Run: headless pygame with SDL's dummy video driver; simulated clock (each Clock.tick advances the game by its frame time, no real sleeping); random seed 0; keys injected as events and as key.get_pressed() state; mouse plan: one left click at the window centre at the start of phase 2, then a move to the lower-right quarter at the start of phase 3.
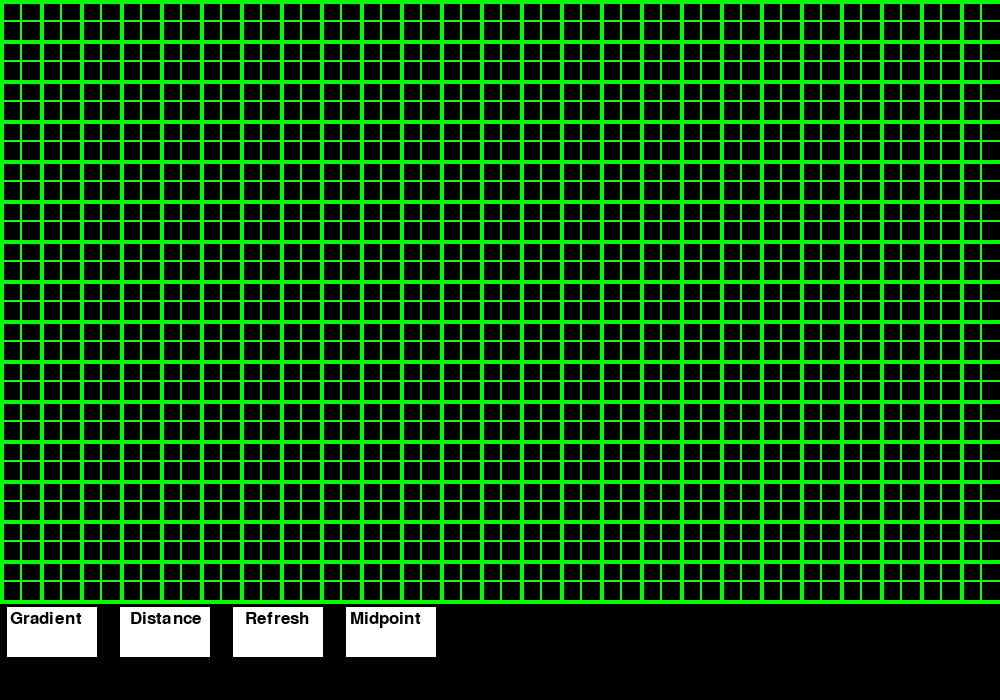
Frame 1 of 4 · flips 1–60 · no input
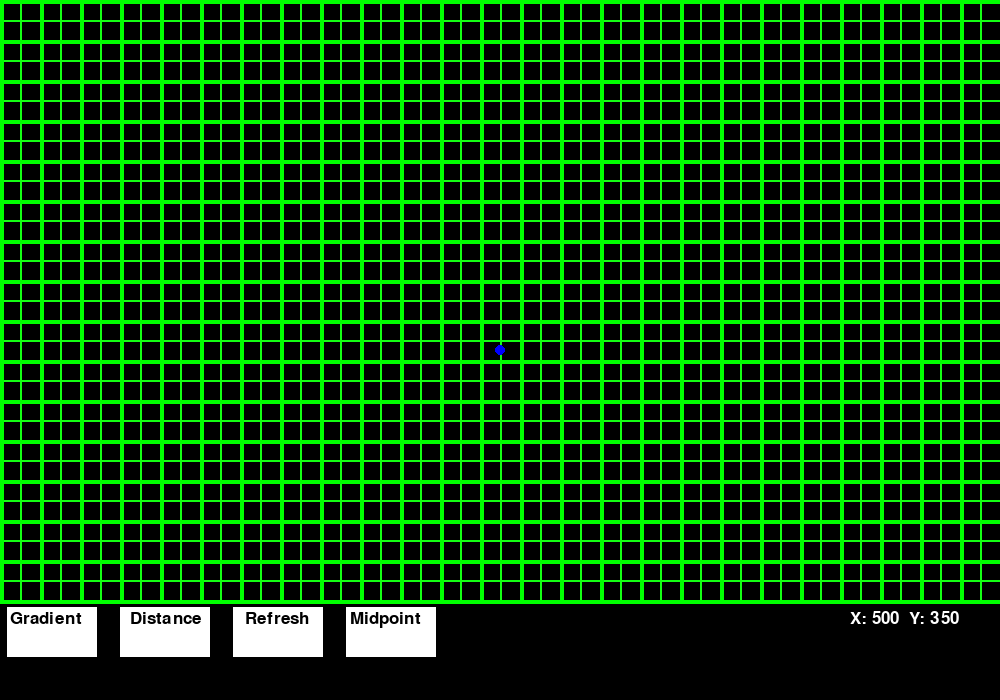
Frame 2 of 4 · flips 61–180 · clicked the window centre · tapped SPACE, RETURN · held RIGHT (→), D
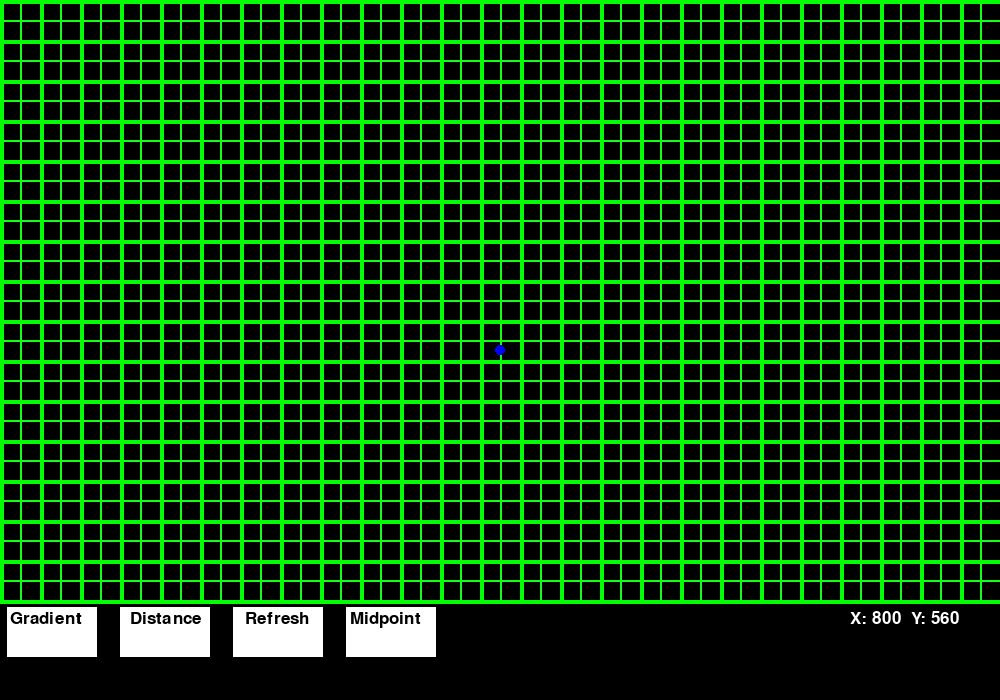
Frame 3 of 4 · flips 181–300 · moved the mouse to the lower-right quarter · held DOWN (↓), S
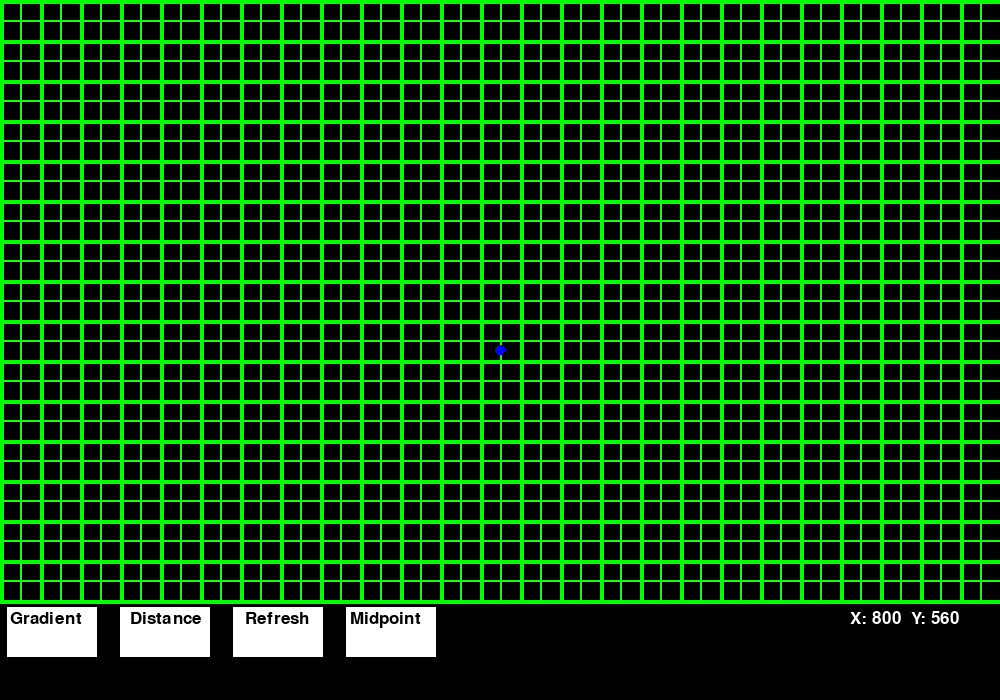
Frame 4 of 4 · flips 301–420 · held LEFT (←), A, UP (↑), W

The pygame program that drew these frames:

import sys
import pygame
from math import sqrt, atan

class Radar:
    def __init__(self):
        pygame.init()
        self.screen = pygame.display.set_mode((1000, 700))
        pygame.display.set_caption("The Straight Line")
        self.font = pygame.font.SysFont("Helvetica", 25)
        self.font1 = pygame.font.SysFont("Calibri", 19)
        self.font3 = pygame.font.SysFont('Arial', 40)
        clicked = False
        self.draw()

    def draw(self):
        global WHITE, BLUE, GREEN, RED, BLACK
        WHITE = (255, 255, 255)
        GREEN = (20, 255, 20)
        GREEN_ = (0, 255, 0)
        BLUE = (0, 0, 255)
        RED = (255, 0, 0)
        BLACK = (0, 0, 0)
        x = 0
        y = 0
        X = 7  
        for i in range(4):
            pygame.draw.rect(self.screen, WHITE, (X, 607, 90, 50))
            X += 113
        self.screen.blit(self.font.render('Gradient', True, BLACK), (10, 610))        
        self.screen.blit(self.font.render('Distance', True, BLACK), (130, 610))
        self.screen.blit(self.font.render('Refresh', True, BLACK), (245, 610))
        self.screen.blit(self.font.render('Midpoint', True, BLACK), (350, 610))
        
        for i in range(60):
            pygame.draw.rect(self.screen, GREEN, (x, 0, 2, 600))
            x+=20

        for i in range(30):
            pygame.draw.rect(self.screen, GREEN, (0, y, 1000, 2))
            y+=20
        x1 = 0
        y1 = 0
        for i in range(30):
            pygame.draw.rect(self.screen, GREEN_, (x1, 0, 4, 600))
            x1+=40
        for i in range(16):
            pygame.draw.rect(self.screen, GREEN_, (0, y1, 1000, 4))
            y1+=40

    def point(self, coord_list, zero):
        try:
            pygame.draw.circle(self.screen, BLUE, coord_list[zero], 5)
            zero += 1
            if len(coord_list) > zero:
                geo.point(coord_list, zero)
        except IndexError: pass
            
    def run(self):
        clicked = False
        mouse_coords = []
        while True:
            for event in pygame.event.get():
                pos = pygame.mouse.get_pos()
                if event.type == pygame.QUIT:
                    pygame.quit()
                    sys.exit()

                self.screen.fill(BLACK)
                self.draw()
                
                if event.type == pygame.MOUSEBUTTONUP and pos[1]<600:
                    pos = pygame.mouse.get_pos()
                    mouse_coords.append(pos)
                    clicked = True
                if clicked == True:
                    geo.point(mouse_coords, 0)
                    
                if event.type == pygame.MOUSEMOTION:
                    if pos[0] > 340 and pos[0] < 430:
                        if pos[1] > 607 and pos[1] < 660:
                            pygame.draw.rect(self.screen, BLUE, (346, 607, 90, 50))
                            self.screen.blit(self.font.render('Midpoint', True, WHITE), (350, 610))
                            self.screen.blit(self.font1.render('find the midpoint of the first two points', True, RED), (385, 597))
                    if pos[0] > 240 and pos[0]<330:
                        if pos[1] >607 and pos[1] <660:
                            pygame.draw.rect(self.screen, BLUE, (233, 607, 90, 50))
                            self.screen.blit(self.font.render('Refresh', True, WHITE), (245, 610))
                            self.screen.blit(self.font1.render('refresh the grid page', True, RED), (285, 597))
                    else:
                        pygame.draw.rect(self.screen, WHITE, (233, 607, 90, 50))
                        self.screen.blit(self.font.render('Refresh', True, BLACK), (245, 610))
                        
                    if pos[0] > 120 and pos[0] < 210:
                        if pos[1] > 607 and pos[1] < 660:
                            pygame.draw.rect(self.screen, BLUE, (120, 607, 90, 50))
                            self.screen.blit(self.font.render('Distance', True, WHITE), (130, 610))
                            self.screen.blit(self.font1.render('find the distance between the last 2 points', True, RED), (227, 597))
                    else:
                        pygame.draw.rect(self.screen, WHITE, (120, 607, 90, 50))
                        self.screen.blit(self.font.render('Distance', True, BLACK), (130, 610))

                    if pos[0] > 7 and pos[0] < 77:
                        if pos[1] > 607 and pos[1] < 657:
                            pygame.draw.rect(self.screen, BLUE, (7, 607, 90, 50)) 
                            self.screen.blit(self.font.render('Gradient', True, WHITE), (10, 610))
                            self.screen.blit(self.font1.render('find the gradient of the first 2 points', True, RED), (77, 597))
                    else:
                        pygame.draw.rect(self.screen, WHITE, (7, 607, 70, 50))
                        self.screen.blit(self.font.render('Gradient', True, BLACK), (10, 610))

                if event.type == pygame.MOUSEBUTTONUP:
                    prev_pos = None
                    if pos[0] > 120 and pos[0] < 210:
                        if pos[1] > 607 and pos[1] < 660:
                            try:
                                prev_pos = [mouse_coords[-1], mouse_coords[-2]]
                            except IndexError: pass
                            
                            if prev_pos != None:
                                pygame.draw.line(self.screen, WHITE, prev_pos[0], prev_pos[1]) #draw line connecting the last 2 points
                                X1 = mouse_coords[0][0]
                                X2 = mouse_coords[1][0]
                                Y1 = mouse_coords[0][1]
                                Y2 = mouse_coords[1][1]
                                dist = sqrt((X2-X1)**2+(Y2 - Y1)**2)
                                distance = round(dist, 1)
                                self.screen.blit(self.font.render("Distance = " + str(distance), True, WHITE), (830, 640))
                            #sleep(5)

                    if pos[0] > 240 and pos[0]<330:
                        if pos[1] >607 and pos[1] <660:
                            mouse_coords = []
                            
                    if pos[0] > 340 and pos[0] < 430:
                        if pos[1] > 607 and pos[1] < 660:
                            try:
                                X1 = mouse_coords[0][0]
                                X2 = mouse_coords[1][0]
                                Y1 = mouse_coords[0][1]
                                Y2 = mouse_coords[1][1]
                                midpointX = (X1 + X2)//2
                                midpointY = (Y1+Y2)//2
                                midpoint = X1 + X2//2, Y1 + Y2//2
                                self.screen.blit(self.font3.render("X", True, RED), (midpointX, midpointY))
                                self.screen.blit(self.font.render('MIDPOINT = ' + str(midpoint), True, WHITE), (790, 640))
                            except: pass

                    if pos[0] > 7 and pos[0] < 77:
                        if pos[1] > 610 and pos[1] < 657:
                            try:
                                X1 = mouse_coords[0][0]
                                X2 = mouse_coords[1][0]
                                Y1 = mouse_coords[0][1]
                                Y2 = mouse_coords[1][1]
                            except IndexError: pass
                            try:
                                _gradient = (Y2-X2)//(Y1-X1)
                                gradient_ = atan(_gradient)
                                gradient = round(gradient_, 1)
                                self.screen.blit(self.font.render(f"Gradient = {gradient}", True, WHITE), (790, 640))
                            except UnboundLocalError: pass
                            
                self.screen.blit(self.font.render(f'X: {pos[0]}  Y: {pos[1]}', True, WHITE), (850, 610))
                pygame.display.flip()  
            pygame.display.update()

if __name__=='__main__':
    geo = Radar()
    geo.run()
